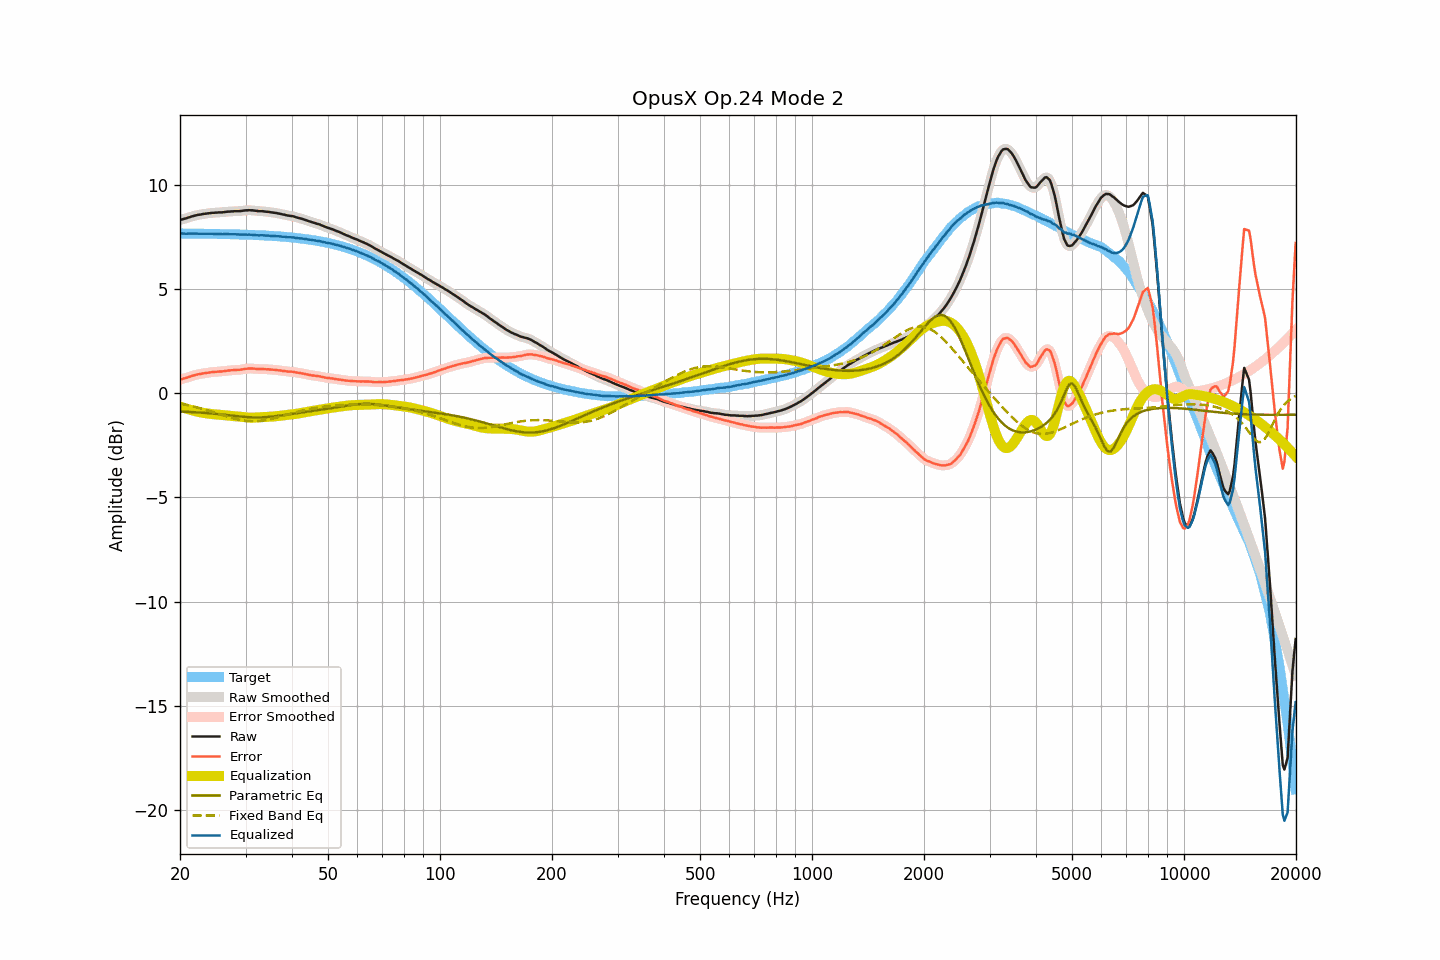

The data file committed next to this chart (first rows):
frequency, raw, smoothed, error, error_smoothed, equalization, parametric_eq, fixed_band_eq, equalized_raw, equalized_smoothed, target
20.00, 8.31, 8.31, 0.65, 0.65, -0.64, -0.88, -0.50, 7.67, 7.67, 7.66
20.20, 8.33, 8.33, 0.67, 0.67, -0.67, -0.88, -0.52, 7.66, 7.66, 7.66
20.40, 8.35, 8.35, 0.69, 0.69, -0.70, -0.89, -0.53, 7.66, 7.65, 7.66
20.61, 8.37, 8.37, 0.71, 0.71, -0.72, -0.89, -0.55, 7.65, 7.65, 7.66
20.81, 8.39, 8.39, 0.73, 0.74, -0.74, -0.90, -0.56, 7.65, 7.65, 7.66
21.02, 8.42, 8.42, 0.77, 0.76, -0.77, -0.90, -0.58, 7.65, 7.65, 7.66
21.23, 8.44, 8.44, 0.79, 0.79, -0.79, -0.90, -0.60, 7.65, 7.65, 7.65
21.44, 8.47, 8.47, 0.82, 0.81, -0.81, -0.91, -0.62, 7.66, 7.66, 7.65
21.66, 8.49, 8.49, 0.84, 0.84, -0.84, -0.91, -0.63, 7.65, 7.65, 7.65
21.87, 8.51, 8.51, 0.86, 0.86, -0.86, -0.92, -0.65, 7.65, 7.66, 7.65
22.09, 8.53, 8.53, 0.88, 0.88, -0.88, -0.92, -0.67, 7.65, 7.65, 7.65
22.31, 8.55, 8.55, 0.90, 0.90, -0.90, -0.93, -0.69, 7.66, 7.65, 7.65
22.54, 8.56, 8.56, 0.91, 0.91, -0.91, -0.93, -0.71, 7.65, 7.65, 7.65
22.76, 8.57, 8.57, 0.92, 0.93, -0.93, -0.94, -0.73, 7.64, 7.65, 7.65
22.99, 8.59, 8.59, 0.94, 0.94, -0.94, -0.94, -0.76, 7.65, 7.65, 7.65
23.22, 8.60, 8.60, 0.95, 0.95, -0.95, -0.95, -0.78, 7.65, 7.65, 7.65
23.45, 8.61, 8.61, 0.96, 0.97, -0.97, -0.95, -0.80, 7.64, 7.65, 7.65
23.69, 8.62, 8.62, 0.98, 0.98, -0.98, -0.96, -0.82, 7.64, 7.64, 7.64
23.92, 8.63, 8.63, 0.99, 0.99, -0.99, -0.97, -0.85, 7.64, 7.64, 7.64
24.16, 8.64, 8.64, 1.00, 1.00, -1.00, -0.97, -0.87, 7.64, 7.64, 7.64
24.40, 8.65, 8.65, 1.01, 1.01, -1.01, -0.98, -0.89, 7.65, 7.64, 7.64
24.65, 8.65, 8.65, 1.01, 1.01, -1.01, -0.99, -0.92, 7.64, 7.64, 7.64
24.89, 8.66, 8.66, 1.02, 1.02, -1.02, -0.99, -0.94, 7.64, 7.64, 7.64
25.14, 8.66, 8.66, 1.02, 1.03, -1.03, -1.00, -0.97, 7.64, 7.64, 7.64
25.39, 8.67, 8.67, 1.03, 1.03, -1.03, -1.01, -0.99, 7.64, 7.64, 7.64
25.65, 8.67, 8.67, 1.04, 1.04, -1.04, -1.02, -1.02, 7.63, 7.63, 7.63
25.91, 8.67, 8.67, 1.04, 1.04, -1.05, -1.02, -1.04, 7.63, 7.63, 7.63
26.16, 8.68, 8.68, 1.05, 1.05, -1.05, -1.03, -1.07, 7.63, 7.63, 7.63
26.43, 8.69, 8.69, 1.06, 1.06, -1.06, -1.04, -1.09, 7.63, 7.63, 7.63
26.69, 8.70, 8.70, 1.07, 1.07, -1.07, -1.05, -1.12, 7.63, 7.63, 7.63
26.96, 8.71, 8.71, 1.08, 1.08, -1.08, -1.06, -1.14, 7.63, 7.63, 7.63
27.23, 8.71, 8.71, 1.09, 1.09, -1.09, -1.07, -1.16, 7.62, 7.63, 7.62
27.50, 8.72, 8.72, 1.10, 1.10, -1.09, -1.08, -1.18, 7.63, 7.62, 7.62
27.77, 8.72, 8.72, 1.10, 1.10, -1.10, -1.08, -1.21, 7.62, 7.62, 7.62
28.05, 8.73, 8.73, 1.11, 1.11, -1.11, -1.09, -1.23, 7.62, 7.62, 7.62
28.33, 8.73, 8.73, 1.11, 1.11, -1.11, -1.10, -1.24, 7.62, 7.62, 7.62
28.62, 8.73, 8.73, 1.12, 1.12, -1.12, -1.11, -1.26, 7.61, 7.61, 7.61
28.90, 8.73, 8.73, 1.12, 1.12, -1.13, -1.12, -1.28, 7.60, 7.61, 7.61
29.19, 8.74, 8.74, 1.13, 1.13, -1.14, -1.13, -1.29, 7.60, 7.60, 7.61
29.48, 8.75, 8.75, 1.14, 1.14, -1.15, -1.13, -1.31, 7.60, 7.60, 7.61
29.78, 8.76, 8.76, 1.16, 1.16, -1.15, -1.14, -1.32, 7.61, 7.61, 7.60
30.08, 8.77, 8.77, 1.17, 1.17, -1.16, -1.15, -1.33, 7.61, 7.61, 7.60
30.38, 8.77, 8.77, 1.17, 1.17, -1.17, -1.15, -1.34, 7.60, 7.60, 7.60
30.68, 8.78, 8.78, 1.18, 1.18, -1.17, -1.16, -1.34, 7.61, 7.60, 7.60
30.99, 8.77, 8.77, 1.18, 1.18, -1.18, -1.16, -1.35, 7.59, 7.60, 7.59
31.30, 8.77, 8.77, 1.18, 1.18, -1.18, -1.16, -1.35, 7.60, 7.59, 7.59
31.61, 8.76, 8.76, 1.17, 1.17, -1.17, -1.17, -1.35, 7.59, 7.59, 7.59
31.93, 8.75, 8.75, 1.17, 1.17, -1.17, -1.17, -1.35, 7.58, 7.58, 7.58
32.24, 8.74, 8.74, 1.16, 1.16, -1.17, -1.17, -1.34, 7.57, 7.57, 7.58
32.57, 8.73, 8.73, 1.15, 1.16, -1.16, -1.17, -1.34, 7.57, 7.57, 7.58
32.89, 8.73, 8.73, 1.16, 1.16, -1.16, -1.17, -1.33, 7.57, 7.57, 7.57
33.22, 8.73, 8.73, 1.16, 1.16, -1.15, -1.16, -1.32, 7.58, 7.57, 7.57
33.55, 8.72, 8.72, 1.15, 1.15, -1.15, -1.16, -1.31, 7.57, 7.57, 7.57
33.89, 8.71, 8.71, 1.15, 1.15, -1.15, -1.15, -1.30, 7.56, 7.56, 7.56
34.23, 8.70, 8.70, 1.14, 1.15, -1.14, -1.15, -1.28, 7.56, 7.56, 7.56
34.57, 8.70, 8.69, 1.15, 1.14, -1.14, -1.14, -1.27, 7.56, 7.55, 7.55
34.92, 8.68, 8.68, 1.13, 1.13, -1.14, -1.14, -1.25, 7.55, 7.55, 7.55
35.27, 8.67, 8.67, 1.13, 1.13, -1.13, -1.13, -1.23, 7.54, 7.54, 7.54
35.62, 8.66, 8.66, 1.12, 1.12, -1.12, -1.12, -1.21, 7.54, 7.54, 7.54
35.97, 8.65, 8.65, 1.12, 1.12, -1.12, -1.11, -1.19, 7.54, 7.53, 7.53
... 635 more rows
